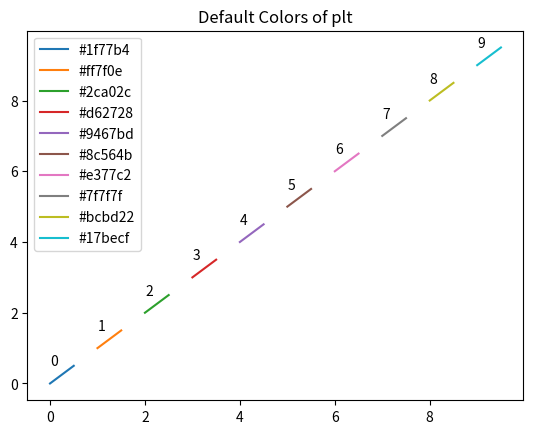

Source code (Python): (Note: this script raises an exception after producing the figure.)
import matplotlib.pyplot as plt
import numpy as np


BLUE = '#1f77b4'
ORANGE = '#ff7f0e'
GREEN = '#2ca02c'
RED = '#d62728'
PURPLE = '#9467bd'
BROWN = '#8c564b'
PINK = '#e377c2'
GRAY = '#7f7f7f'
YELLOW = '#bcbd22'
CYAN = '#17becf'
color_list = [BLUE, ORANGE, GREEN, RED, PURPLE, BROWN, PINK, GRAY, YELLOW, CYAN]


plt.figure(dpi=160)
plt.title('Default Colors of plt')
for i, color in enumerate(color_list):
    plt.plot([i, i+0.5], [i, i+0.5], color=color, label=color)
    plt.text(i, i+0.5, str(i))
plt.legend()
plt.savefig('./figures/default_colors.png')
